24-way image classification set "piano" from GitHub (ravenmoon903/Piano-Triad-Recognizer); label vocabulary: a maj, a min, ab maj, ab min, b maj, b min, bb maj, bb min, c maj, c min, d maj, d min, db maj, db min, e maj, e min, eb maj, eb min, f maj, f min, g maj, g min, gb maj, gb min.

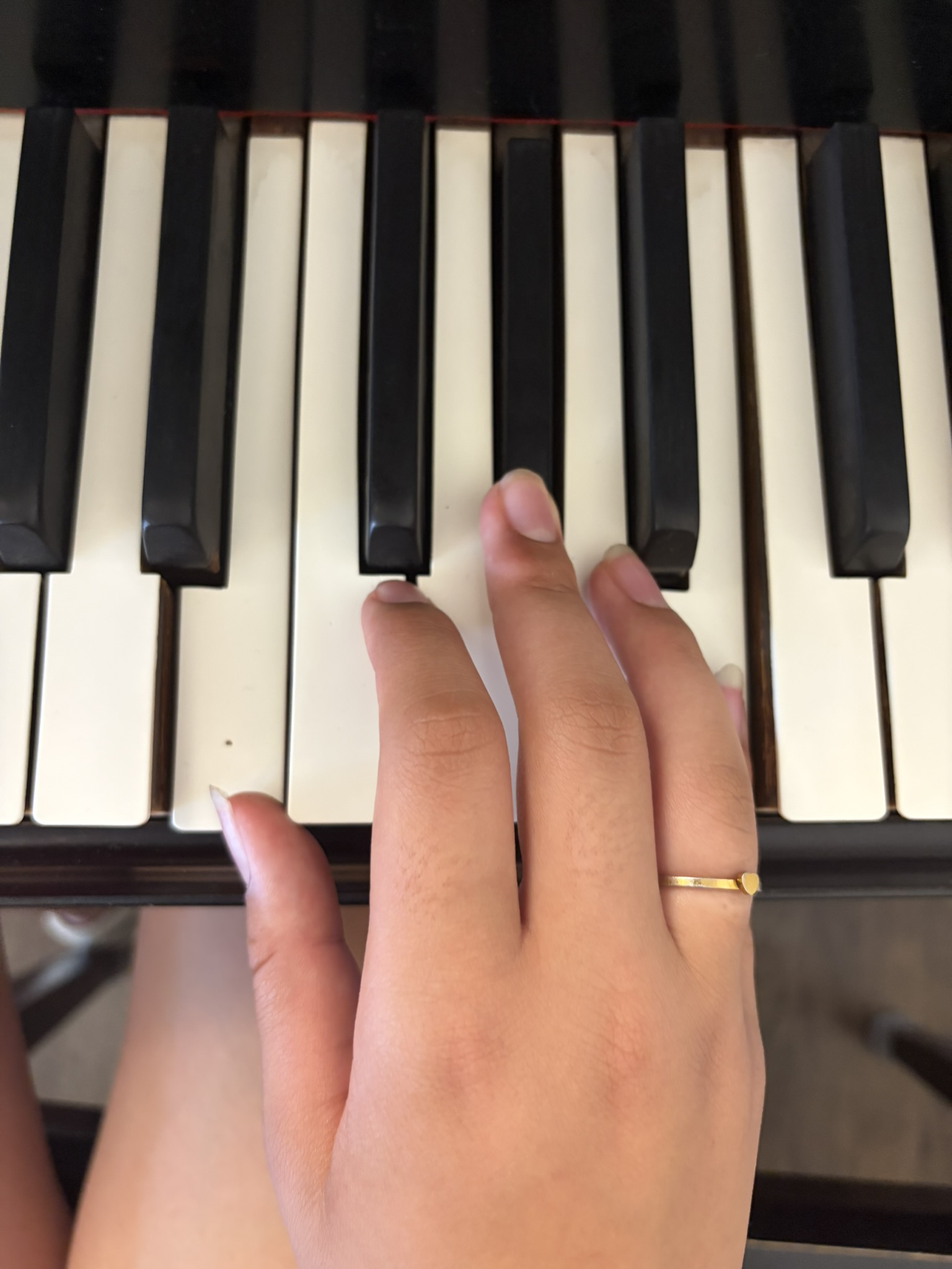
Label: e maj

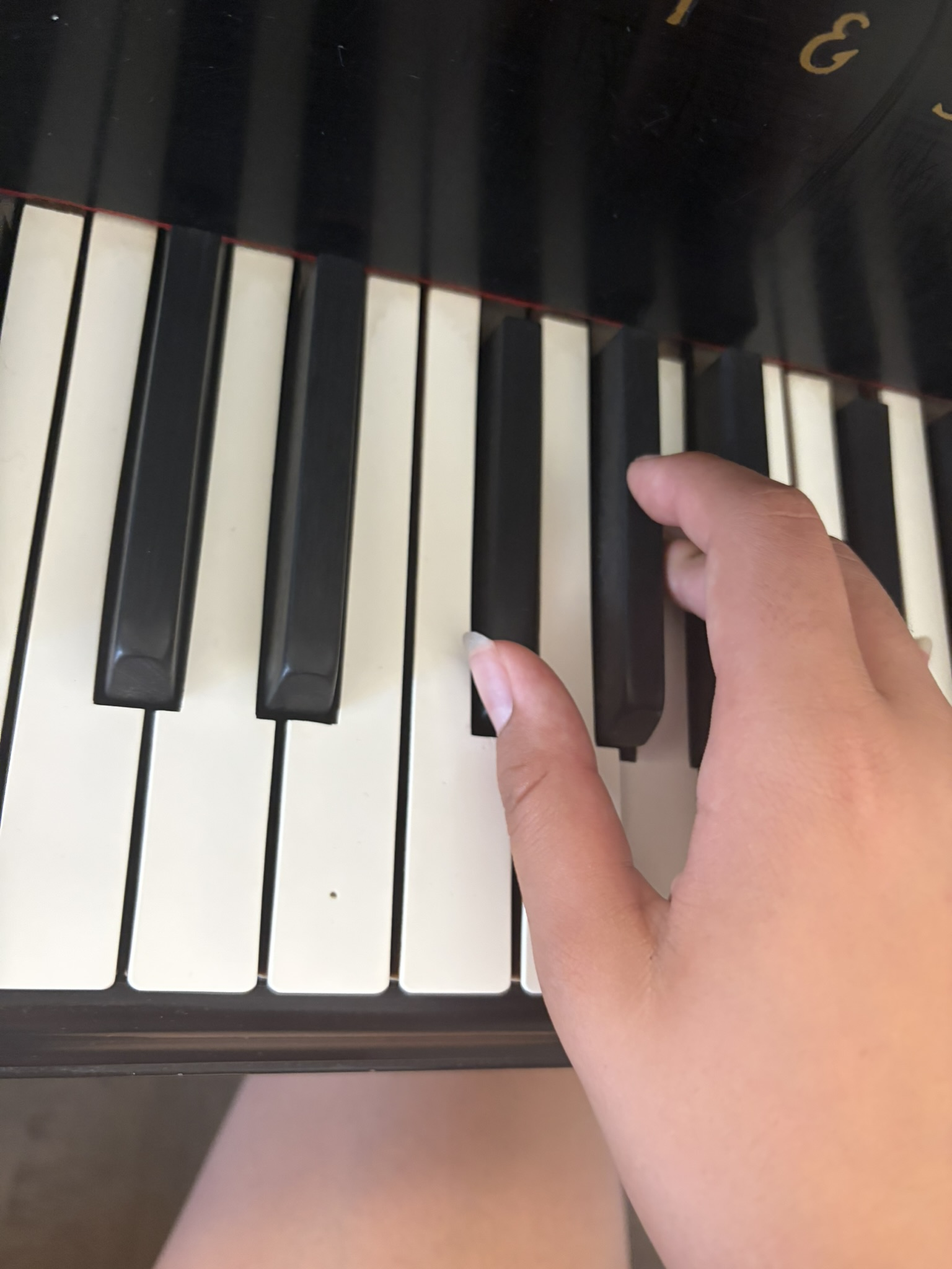
Label: gb min

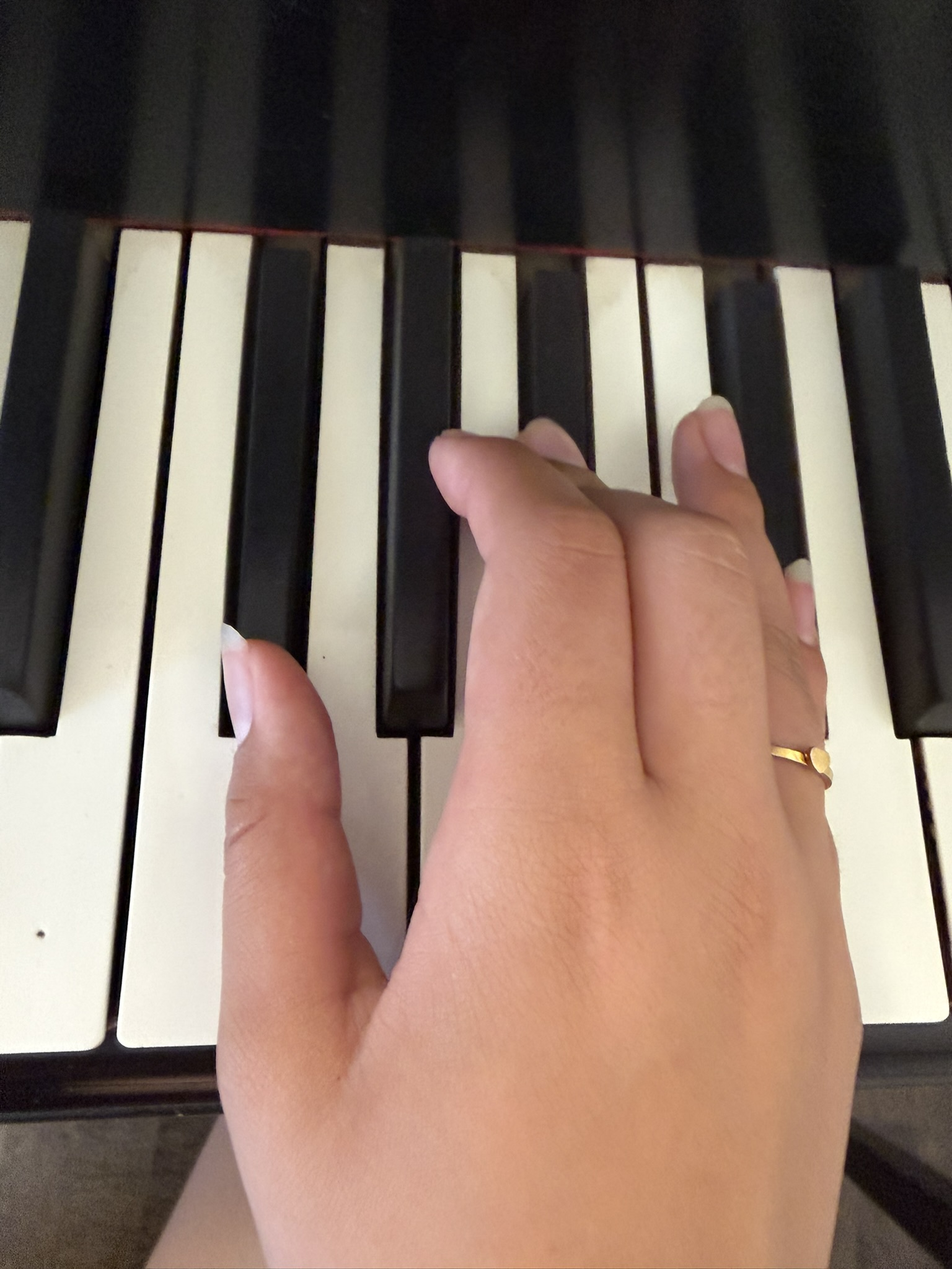
Label: gb maj

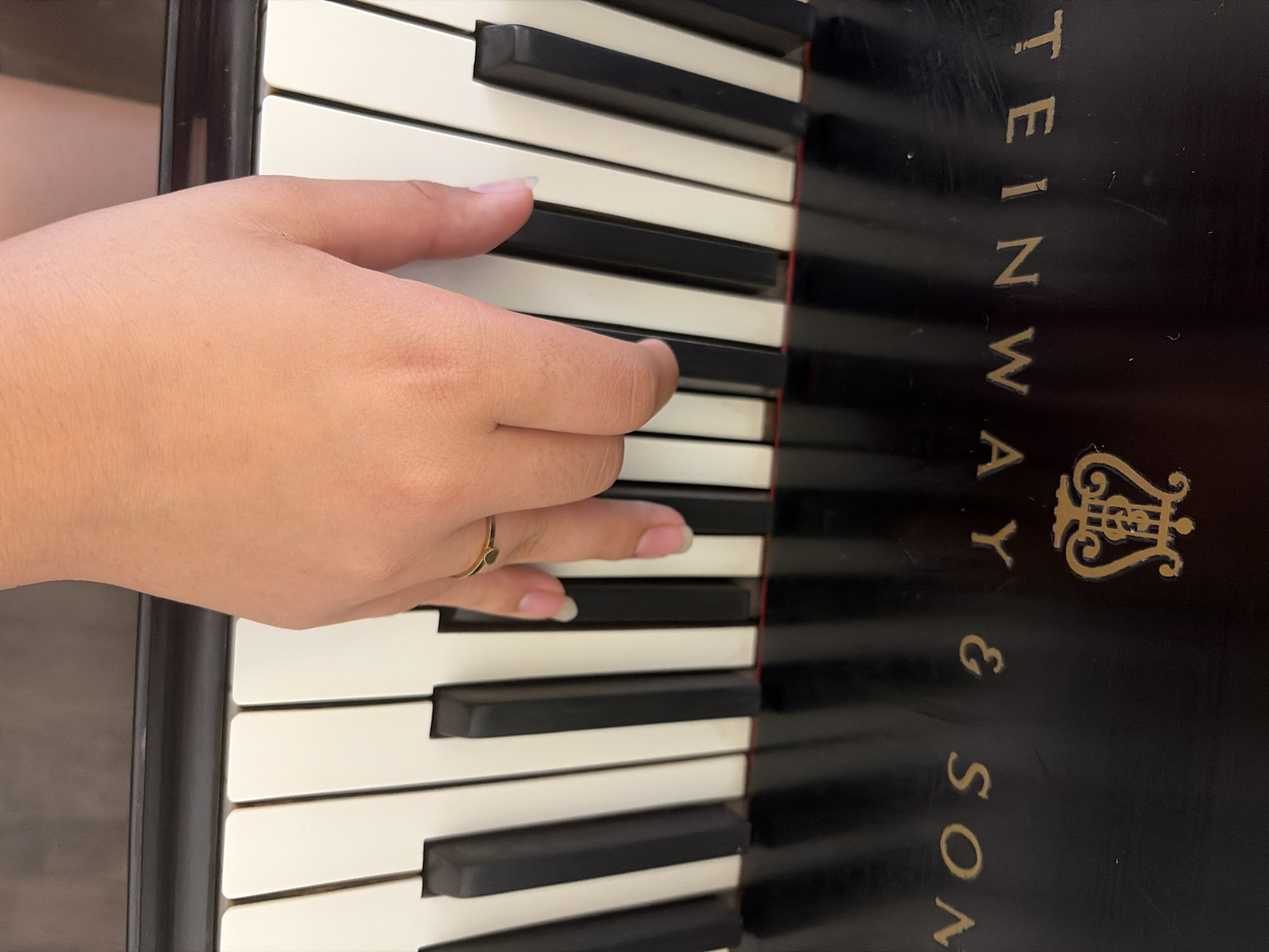
Label: db min

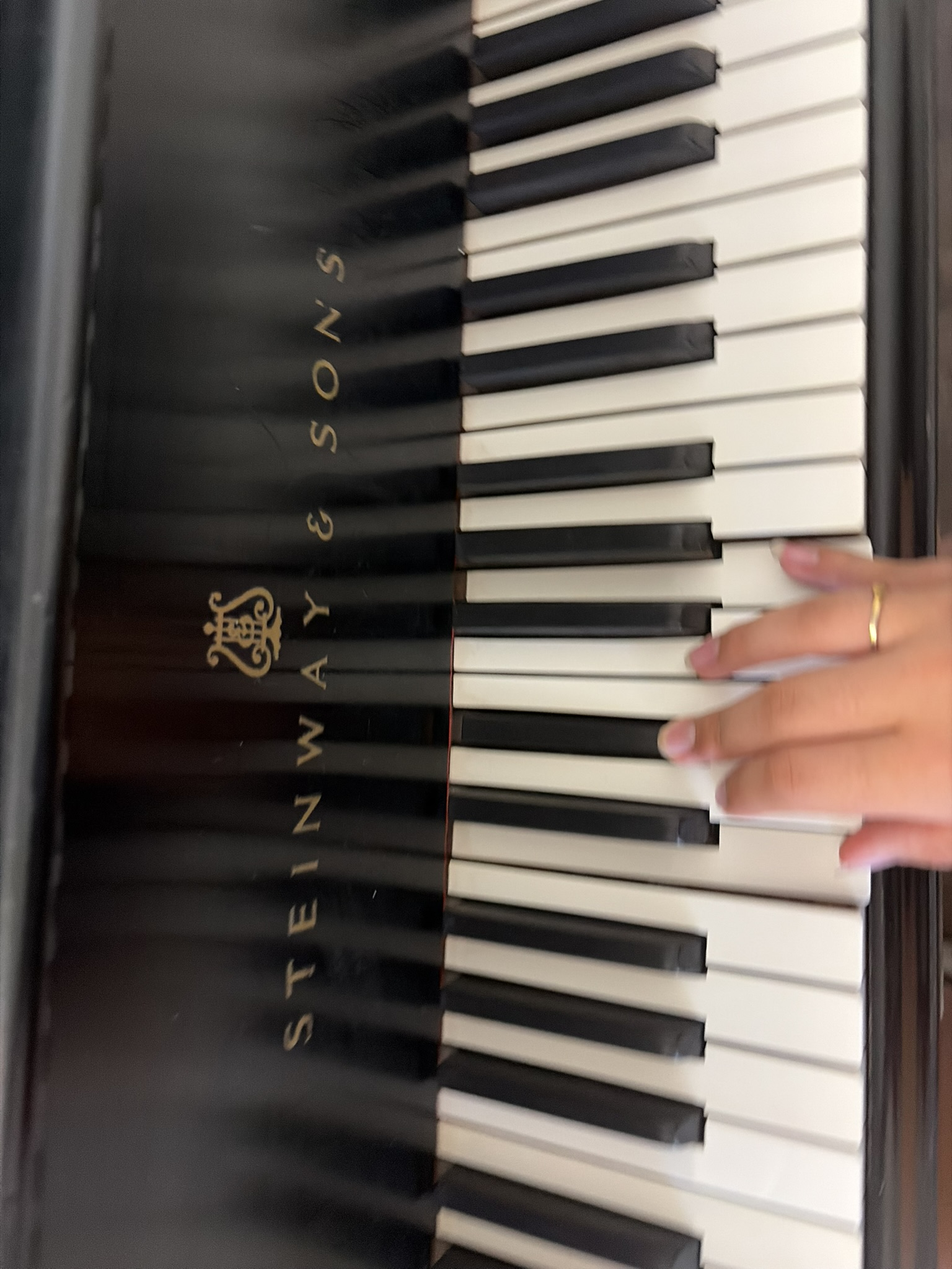
Label: c min

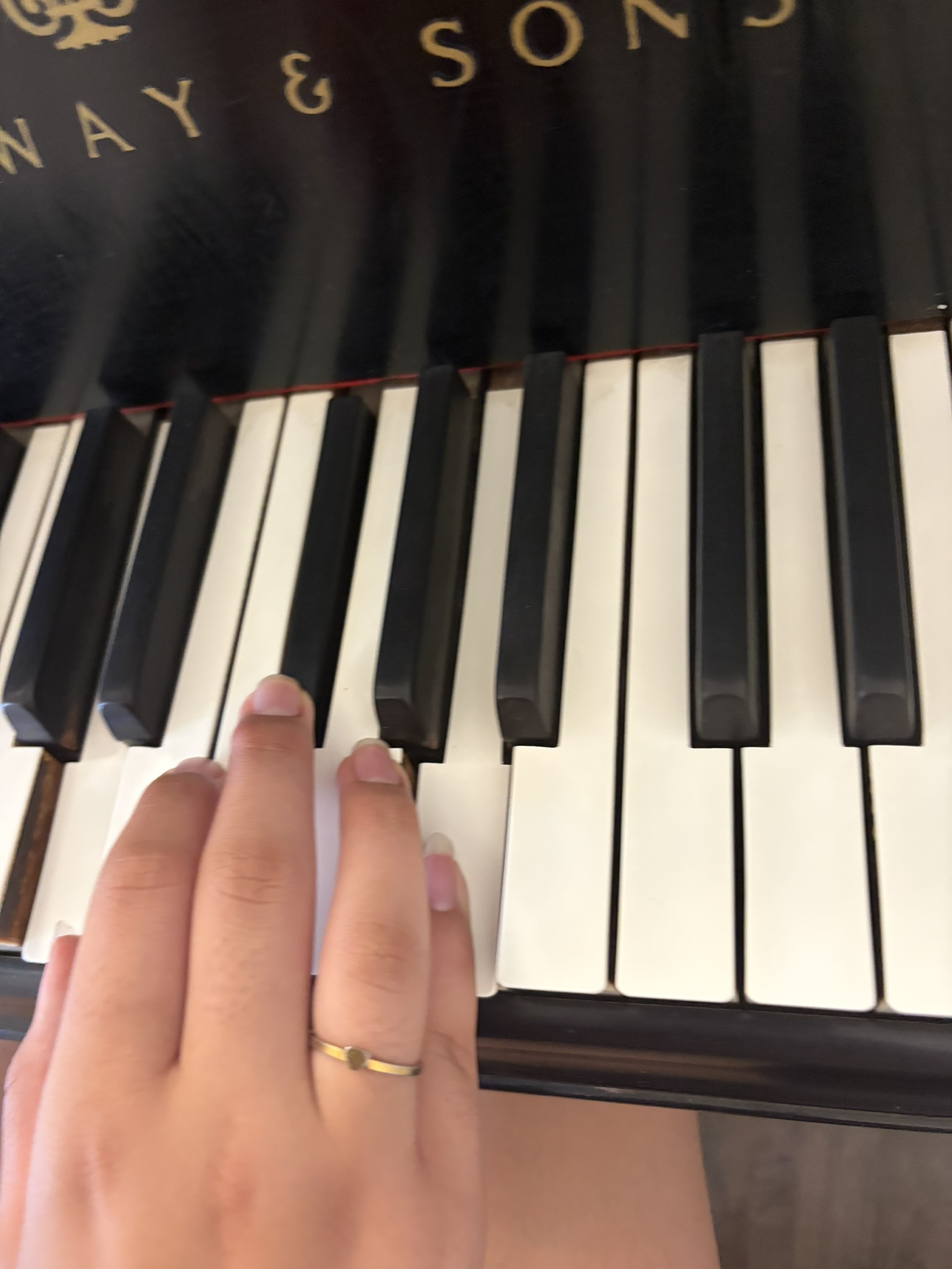
Label: d maj
